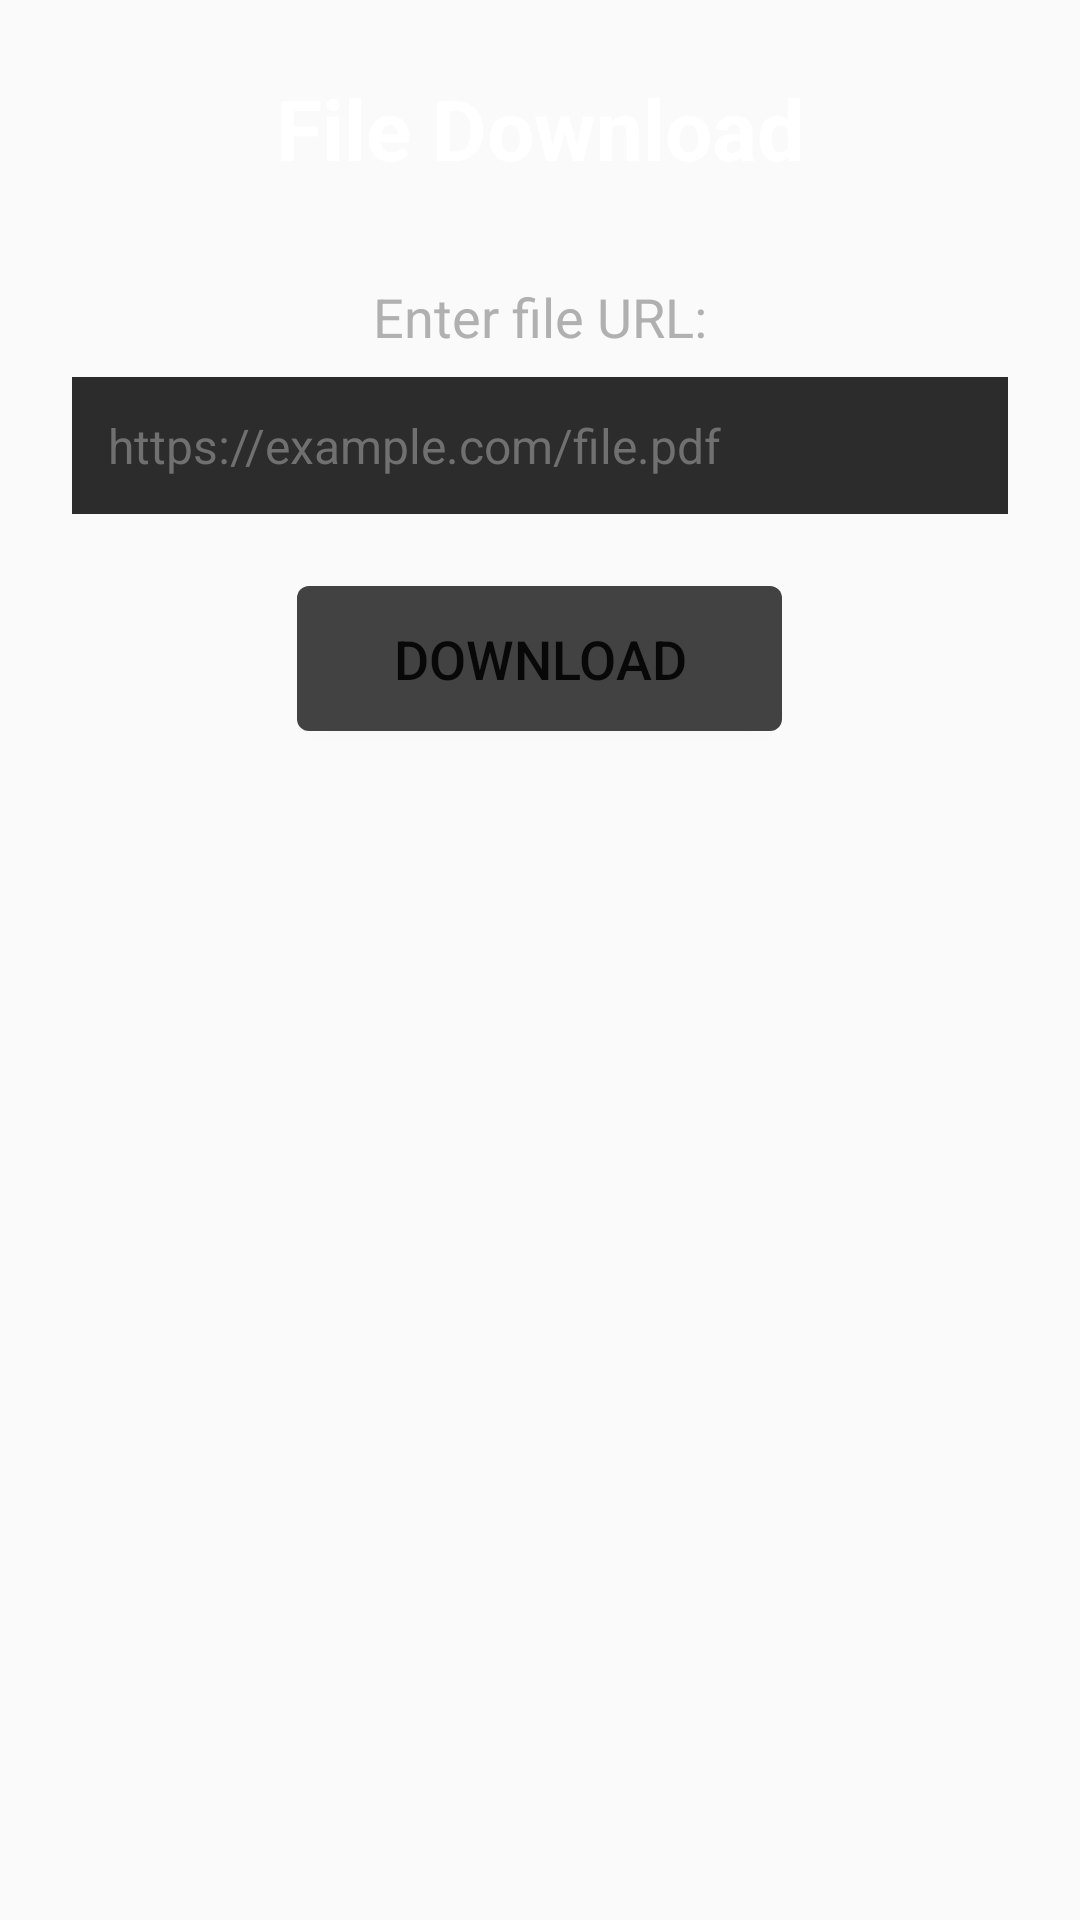

Produce the Android XML layout that renders to this screen, including the resource entries it uses.
<!-- AndroidManifest.xml: application theme Theme.DownloaderTV -->
<!-- res/layout/fragment_download.xml -->
<?xml version="1.0" encoding="utf-8"?>
<LinearLayout xmlns:android="http://schemas.android.com/apk/res/android"
    android:layout_width="match_parent"
    android:layout_height="match_parent"
    android:orientation="vertical"
    android:padding="24dp"
    android:gravity="center_horizontal">

    <TextView
        android:layout_width="wrap_content"
        android:layout_height="wrap_content"
        android:text="@string/download_title"
        android:textSize="28sp"
        android:textColor="@color/text_primary"
        android:textStyle="bold"
        android:layout_marginBottom="32dp"/>

    <TextView
        android:layout_width="wrap_content"
        android:layout_height="wrap_content"
        android:text="@string/download_url_label"
        android:textSize="18sp"
        android:textColor="@color/text_secondary"
        android:layout_marginBottom="8dp"/>

    <EditText
        android:id="@+id/etUrl"
        android:layout_width="match_parent"
        android:layout_height="wrap_content"
        android:hint="@string/download_url_hint"
        android:inputType="textUri"
        android:textSize="16sp"
        android:padding="12dp"
        android:background="@color/input_background"
        android:textColor="@color/text_primary"
        android:textColorHint="@color/text_hint"
        android:layout_marginBottom="24dp"
        android:focusable="true"
        android:focusableInTouchMode="true"
        android:nextFocusDown="@+id/btnDownloadFile"/>

    <Button
        android:id="@+id/btnDownloadFile"
        android:layout_width="wrap_content"
        android:layout_height="wrap_content"
        android:minHeight="48dp"
        android:text="@string/download_button"
        android:textSize="18sp"
        android:paddingStart="32dp"
        android:paddingEnd="32dp"
        android:paddingTop="12dp"
        android:paddingBottom="12dp"
        android:background="@drawable/button_selector"
        android:singleLine="true"
        android:maxLines="1"
        android:ellipsize="none"
        android:focusable="true"
        android:nextFocusUp="@+id/etUrl"/>

    <TextView
        android:id="@+id/tvStatus"
        android:layout_width="wrap_content"
        android:layout_height="wrap_content"
        android:layout_marginTop="24dp"
        android:textSize="16sp"
        android:textColor="@color/text_secondary"
        android:visibility="gone"/>

</LinearLayout>
<!-- resources referenced by this layout -->
<resources>
  <color name="input_background">#2C2C2C</color>
  <color name="text_hint">#707070</color>
  <color name="text_primary">#FFFFFF</color>
  <color name="text_secondary">#B0B0B0</color>
  <!-- drawable button_selector (drawable) -->
  <?xml version="1.0" encoding="utf-8"?>
  <selector xmlns:android="http://schemas.android.com/apk/res/android">
      <item android:state_focused="true">
          <shape android:shape="rectangle">
              <solid android:color="@color/button_focused"/>
              <corners android:radius="4dp"/>
              <stroke android:width="2dp" android:color="@color/white"/>
          </shape>
      </item>
      <item android:state_pressed="true">
          <shape android:shape="rectangle">
              <solid android:color="@color/button_focused"/>
              <corners android:radius="4dp"/>
          </shape>
      </item>
      <item>
          <shape android:shape="rectangle">
              <solid android:color="@color/button_normal"/>
              <corners android:radius="4dp"/>
          </shape>
      </item>
  </selector>
  <string name="download_button">Download</string>
  <string name="download_title">File Download</string>
  <string name="download_url_hint">https://example.com/file.pdf</string>
  <string name="download_url_label">Enter file URL:</string>
  <style name="Theme.DownloaderTV" parent="Theme.AppCompat.DayNight.NoActionBar" />
  <color name="button_focused">#2196F3</color>
  <color name="white">#FFFFFFFF</color>
  <color name="button_normal">#424242</color>
</resources>
